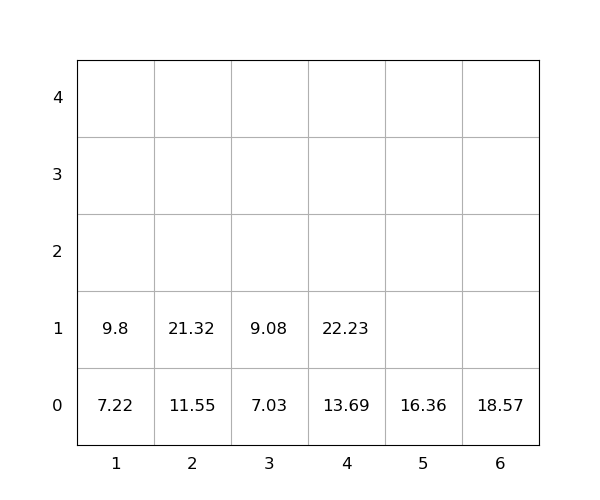

The file beside this chart, header and first rows:
idx, loc_x, loc_y, loc_z, weight, seq, emerg, reloc, size(ft)
1, 1, 0, 0, 7.22, 0, 0, 0, 20
2, 2, 0, 0, 11.55, 0, 0, 0, 20
3, 4, 0, 0, 13.69, 0, 0, 0, 20
4, 5, 0, 0, 16.36, 0, 0, 0, 20
5, 6, 0, 0, 18.57, 0, 0, 0, 20
6, 1, 0, 1, 9.8, 1, 0, 0, 20
7, 4, 0, 1, 22.23, 2, 0, 0, 20
8, 3, 0, 0, 7.03, 3, 0, 0, 20
9, 3, 0, 1, 9.08, 4, 0, 0, 20
10, 2, 0, 1, 21.32, 5, 0, 0, 20
